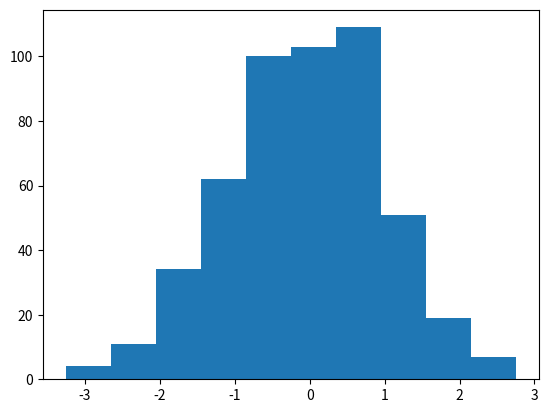

Reproduce this figure in Python.
import matplotlib.pyplot as plt
import numpy as np

x = np.random.randn(500)
plt.hist(x)
plt.show()

